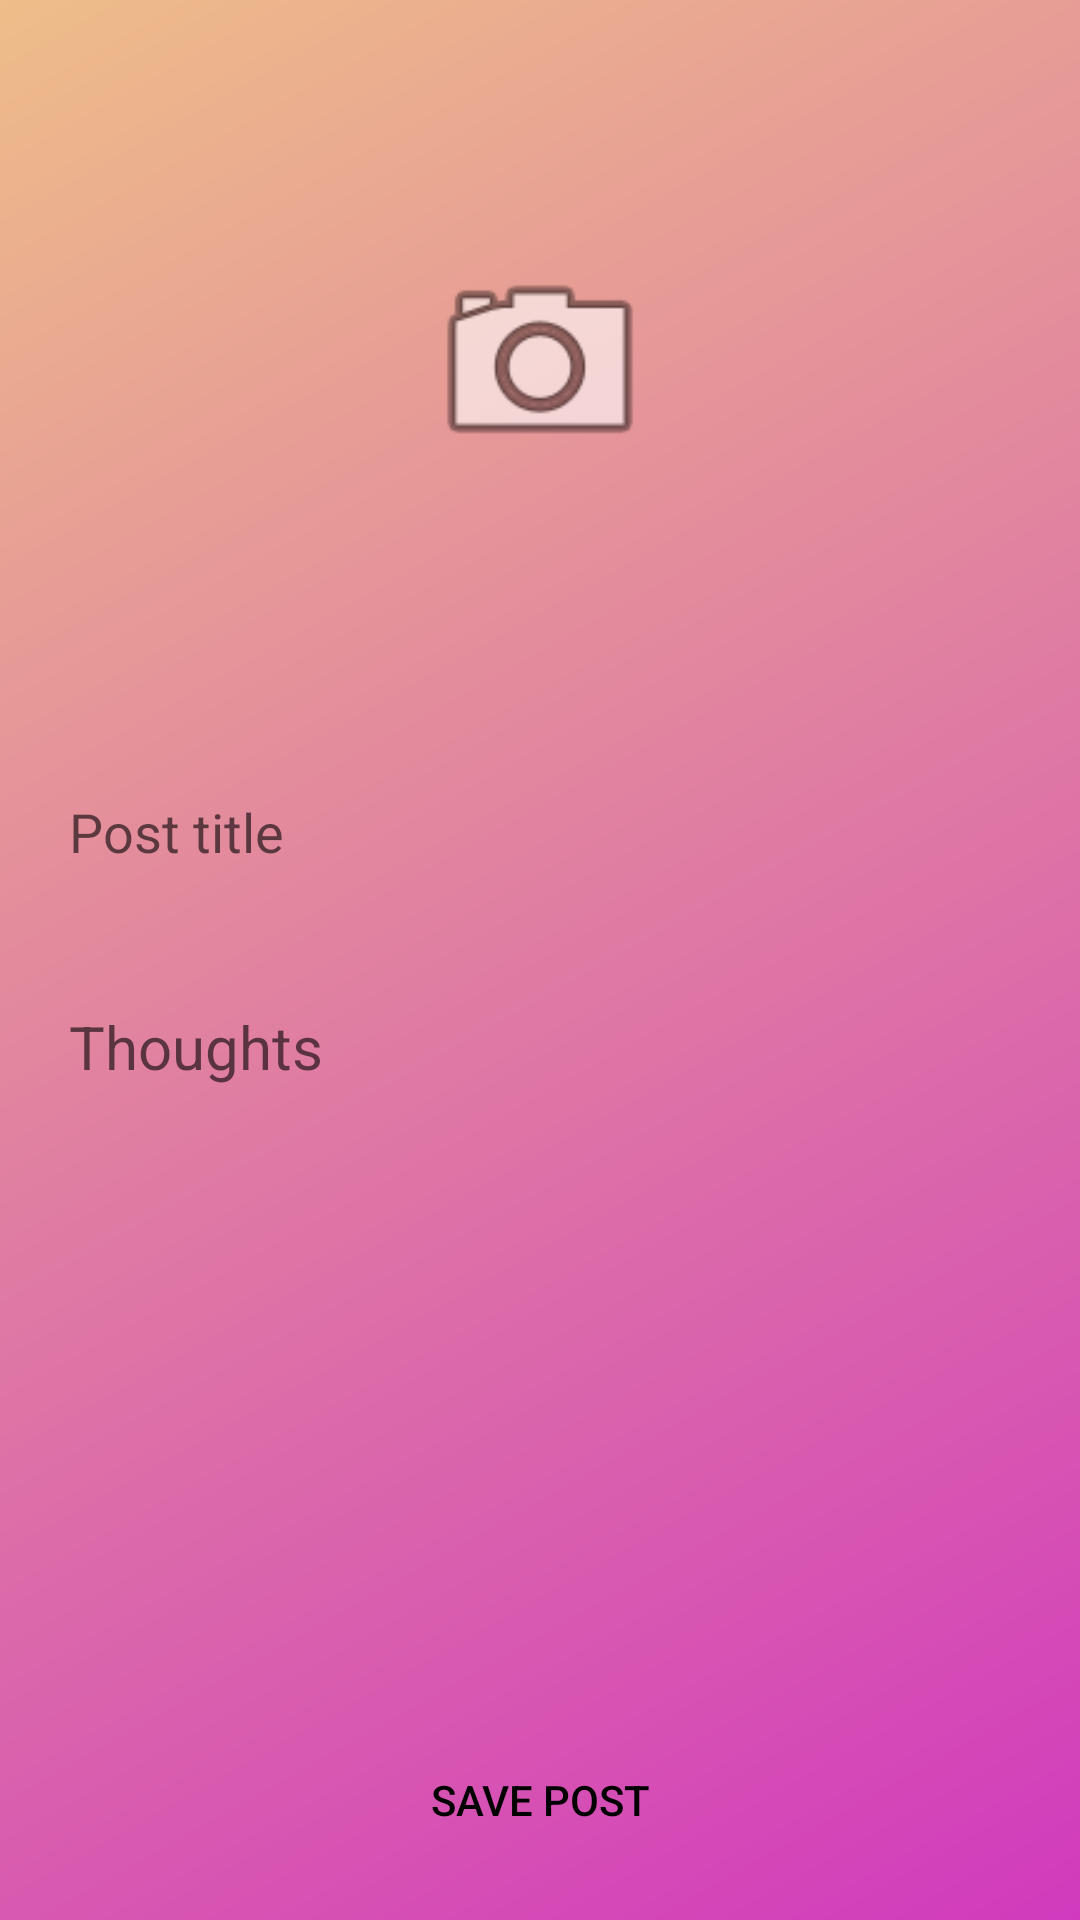

Reconstruct the res/layout file that produces this screen, plus the resources it refers to.
<!-- AndroidManifest.xml: application theme Theme.WriteAway -->
<!-- res/layout/activity_add_journal.xml -->
<?xml version="1.0" encoding="utf-8"?>
<androidx.constraintlayout.widget.ConstraintLayout xmlns:android="http://schemas.android.com/apk/res/android"
    xmlns:app="http://schemas.android.com/apk/res-auto"
    xmlns:tools="http://schemas.android.com/tools"
    android:layout_width="match_parent"
    android:layout_height="match_parent"
    android:background="@drawable/new_gradient"
    tools:context=".AddJournalActivity">

    <ImageView
        android:layout_width="match_parent"
        android:layout_height="242dp"
        android:layout_marginEnd="8dp"
        android:layout_marginStart="8dp"
        app:layout_constraintEnd_toEndOf="parent"
        app:layout_constraintStart_toStartOf="parent"
        app:layout_constraintTop_toTopOf="parent"
        android:id="@+id/post_imageView"/>



    
    <ImageView
        android:layout_width="80dp"
        android:layout_height="80dp"
        android:id="@+id/postCameraButton"
        android:layout_marginStart="8dp"
        android:layout_marginEnd="8dp"
        app:layout_constraintBottom_toBottomOf="@id/post_imageView"
        app:layout_constraintEnd_toEndOf="parent"
        app:layout_constraintStart_toStartOf="parent"
        app:layout_constraintTop_toTopOf="@+id/post_imageView"
        android:src="@android:drawable/ic_menu_camera"/>

    <EditText
        android:padding="15dp"
        android:layout_width="match_parent"
        android:layout_height="wrap_content"
        android:id="@+id/post_title_et"
        android:layout_marginTop="8dp"
        android:layout_marginEnd="8dp"
        android:layout_marginStart="8dp"
        android:background="@drawable/input_outline"
        android:ems="10"
        android:hint="Post title"
        android:inputType="textPersonName"
        app:layout_constraintEnd_toEndOf="parent"
        app:layout_constraintStart_toStartOf="parent"
        app:layout_constraintTop_toBottomOf="@id/post_imageView"

        />

    <EditText
        android:layout_width="match_parent"
        android:layout_height="wrap_content"
        android:id="@+id/post_description_et"
        android:layout_marginStart="8dp"
        android:layout_marginTop="16dp"
        android:layout_marginEnd="8dp"
        android:background="@drawable/input_outline"
        android:hint="Thoughts"
        android:ems="10"
        android:padding="15dp"
        android:textSize="20sp"
        android:inputType="textMultiLine"
        app:layout_constraintEnd_toEndOf="parent"
        app:layout_constraintStart_toStartOf="parent"
        app:layout_constraintTop_toBottomOf="@id/post_title_et"/>
    
    <ProgressBar
        android:layout_width="wrap_content"
        android:layout_height="wrap_content"
        style="?android:attr/progressBarStyle"
        android:id="@+id/post_progressBar"
        android:layout_marginStart="8dp"
        android:layout_marginTop="28dp"
        android:layout_marginEnd="8dp"
        app:layout_constraintEnd_toEndOf="parent"
        app:layout_constraintStart_toStartOf="parent"
        app:layout_constraintTop_toBottomOf="@id/post_description_et"/>

    <Button
        android:layout_width="match_parent"
        android:layout_height="wrap_content"
        android:id="@+id/post_save_journal_button"
        android:layout_marginStart="8dp"
        android:backgroundTint="@color/purple_200"
        android:background="@android:color/transparent"
        android:layout_marginEnd="8dp"
        android:layout_marginBottom="16dp"
        android:text="Save Post"
        android:textColor="@color/black"
        app:layout_constraintEnd_toEndOf="parent"
        app:layout_constraintBottom_toBottomOf="parent"
        app:layout_constraintStart_toStartOf="parent"/>








</androidx.constraintlayout.widget.ConstraintLayout>
<!-- resources referenced by this layout -->
<resources>
  <!-- drawable new_gradient (drawable) -->
  <?xml version="1.0" encoding="utf-8"?>
  <shape
      android:shape="rectangle"
      xmlns:android="http://schemas.android.com/apk/res/android">
  
      <gradient
          android:startColor="#D13ABD"
          android:endColor="#EEBD89"
          android:angle="135"
          android:type="linear"
          />
  
  
  
  </shape>
  <style name="Theme.WriteAway" parent="Theme.MaterialComponents.DayNight.DarkActionBar">
          
          <item name="colorPrimary">@color/purple_500</item>
          <item name="colorPrimaryVariant">@color/purple_700</item>
          <item name="colorOnPrimary">@color/white</item>
          
          <item name="colorSecondary">@color/teal_200</item>
          <item name="colorSecondaryVariant">@color/teal_700</item>
          <item name="colorOnSecondary">@color/black</item>
          
          <item name="android:statusBarColor">?attr/colorPrimaryVariant</item>
          
      </style>
  <!-- not gathered from this repository: default colours our renderer supplied (Android Studio template values) -->
  <color name="purple_200">#FFBB86FC</color>
  <color name="purple_500">#FF6200EE</color>
  <color name="purple_700">#FF3700B3</color>
  <color name="teal_200">#FF03DAC5</color>
  <color name="teal_700">#FF018786</color>
  <color name="black">#FF000000</color>
  <color name="white">#FFFFFFFF</color>
</resources>
